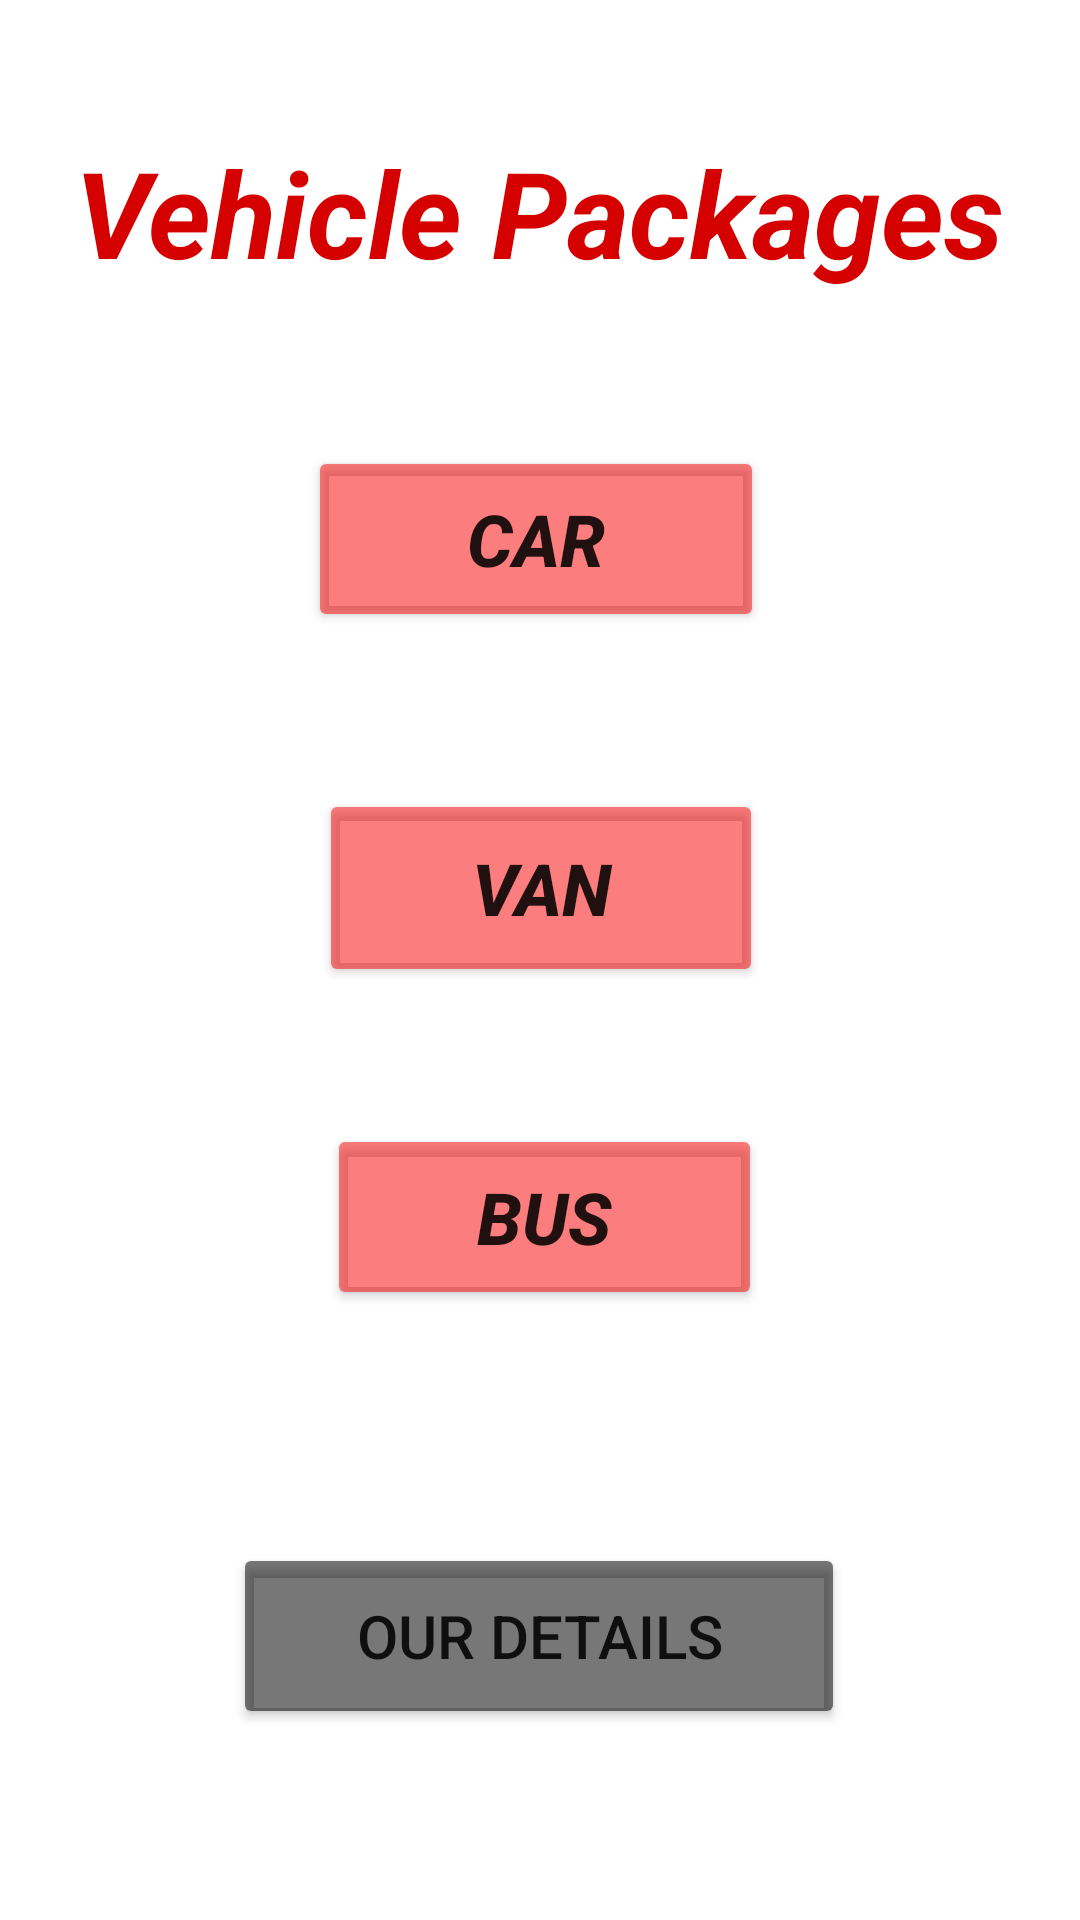

Layout XML and referenced resources for this Android screen:
<!-- AndroidManifest.xml: application theme Theme.ABSHotelGroup -->
<!-- res/layout/activity_vehicle_packages.xml -->
<?xml version="1.0" encoding="utf-8"?>
<androidx.constraintlayout.widget.ConstraintLayout xmlns:android="http://schemas.android.com/apk/res/android"
    xmlns:app="http://schemas.android.com/apk/res-auto"
    xmlns:tools="http://schemas.android.com/tools"
    android:layout_width="match_parent"
    android:layout_height="match_parent"
    android:background="@drawable/img19"
    tools:context=".VehiclePackages">

    <Button
        android:id="@+id/car"
        android:layout_width="152dp"
        android:layout_height="62dp"
        android:backgroundTint="#83FA0303"
        android:text="@string/car"
        android:textSize="24sp"
        android:textStyle="bold|italic"
        app:layout_constraintBottom_toBottomOf="parent"
        app:layout_constraintEnd_toEndOf="parent"
        app:layout_constraintHorizontal_bias="0.494"
        app:layout_constraintStart_toStartOf="parent"
        app:layout_constraintTop_toTopOf="parent"
        app:layout_constraintVertical_bias="0.257" />

    <Button
        android:id="@+id/Van"
        android:layout_width="148dp"
        android:layout_height="66dp"
        android:backgroundTint="#83FA0303"
        android:text="@string/Van"
        android:textSize="24sp"
        android:textStyle="bold|italic"
        app:layout_constraintBottom_toBottomOf="parent"
        app:layout_constraintEnd_toEndOf="parent"
        app:layout_constraintHorizontal_bias="0.501"
        app:layout_constraintStart_toStartOf="parent"
        app:layout_constraintTop_toTopOf="parent"
        app:layout_constraintVertical_bias="0.458" />

    <Button
        android:id="@+id/Bus"
        android:layout_width="145dp"
        android:layout_height="62dp"
        android:backgroundTint="#83FA0303"
        android:text="@string/bus"
        android:textSize="24sp"
        android:textStyle="bold|italic"
        app:layout_constraintBottom_toBottomOf="parent"
        app:layout_constraintEnd_toEndOf="parent"
        app:layout_constraintHorizontal_bias="0.507"
        app:layout_constraintStart_toStartOf="parent"
        app:layout_constraintTop_toTopOf="parent"
        app:layout_constraintVertical_bias="0.648" />

    <Button
        android:id="@+id/Ourdetails"
        android:layout_width="204dp"
        android:layout_height="62dp"
        android:backgroundTint="#88000000"
        android:text="@string/btnOurdetails"
        android:textSize="20sp"
        app:layout_constraintBottom_toBottomOf="parent"
        app:layout_constraintEnd_toEndOf="parent"
        app:layout_constraintHorizontal_bias="0.497"
        app:layout_constraintStart_toStartOf="parent"
        app:layout_constraintTop_toTopOf="parent"
        app:layout_constraintVertical_bias="0.89" />

    <TextView
        android:id="@+id/VehiclePackages"
        android:layout_width="334dp"
        android:layout_height="56dp"
        android:layout_marginTop="44dp"
        android:backgroundTint="#100F0F"
        android:text="@string/VehiclePackages"
        android:textAlignment="center"
        android:textColor="#D50000"
        android:textSize="40sp"
        android:textStyle="bold|italic"
        app:layout_constraintEnd_toEndOf="parent"
        app:layout_constraintHorizontal_bias="0.493"
        app:layout_constraintStart_toStartOf="parent"
        app:layout_constraintTop_toTopOf="parent" />
</androidx.constraintlayout.widget.ConstraintLayout>
<!-- resources referenced by this layout -->
<resources>
  <string name="Van">VAN</string>
  <string name="VehiclePackages">Vehicle Packages</string>
  <string name="btnOurdetails">Our Details</string>
  <string name="bus">BUS</string>
  <string name="car">CAR</string>
  <style name="Theme.ABSHotelGroup" parent="Theme.MaterialComponents.DayNight.DarkActionBar">
          
          <item name="colorPrimary">@color/btnclr4</item>
          <item name="colorPrimaryVariant">@color/black</item>
          <item name="colorOnPrimary">@color/white</item>
          
          <item name="colorSecondary">@color/teal_200</item>
          <item name="colorSecondaryVariant">@color/teal_700</item>
          <item name="colorOnSecondary">@color/black</item>
          
          <item name="android:statusBarColor" tools:targetApi="l">?attr/colorPrimaryVariant</item>
          
      </style>
  <!-- not gathered from this repository: default colours our renderer supplied (Android Studio template values) -->
  <color name="teal_200">#FF03DAC5</color>
  <color name="teal_700">#FF018786</color>
  <color name="black">#FF000000</color>
  <color name="white">#FFFFFFFF</color>
</resources>
